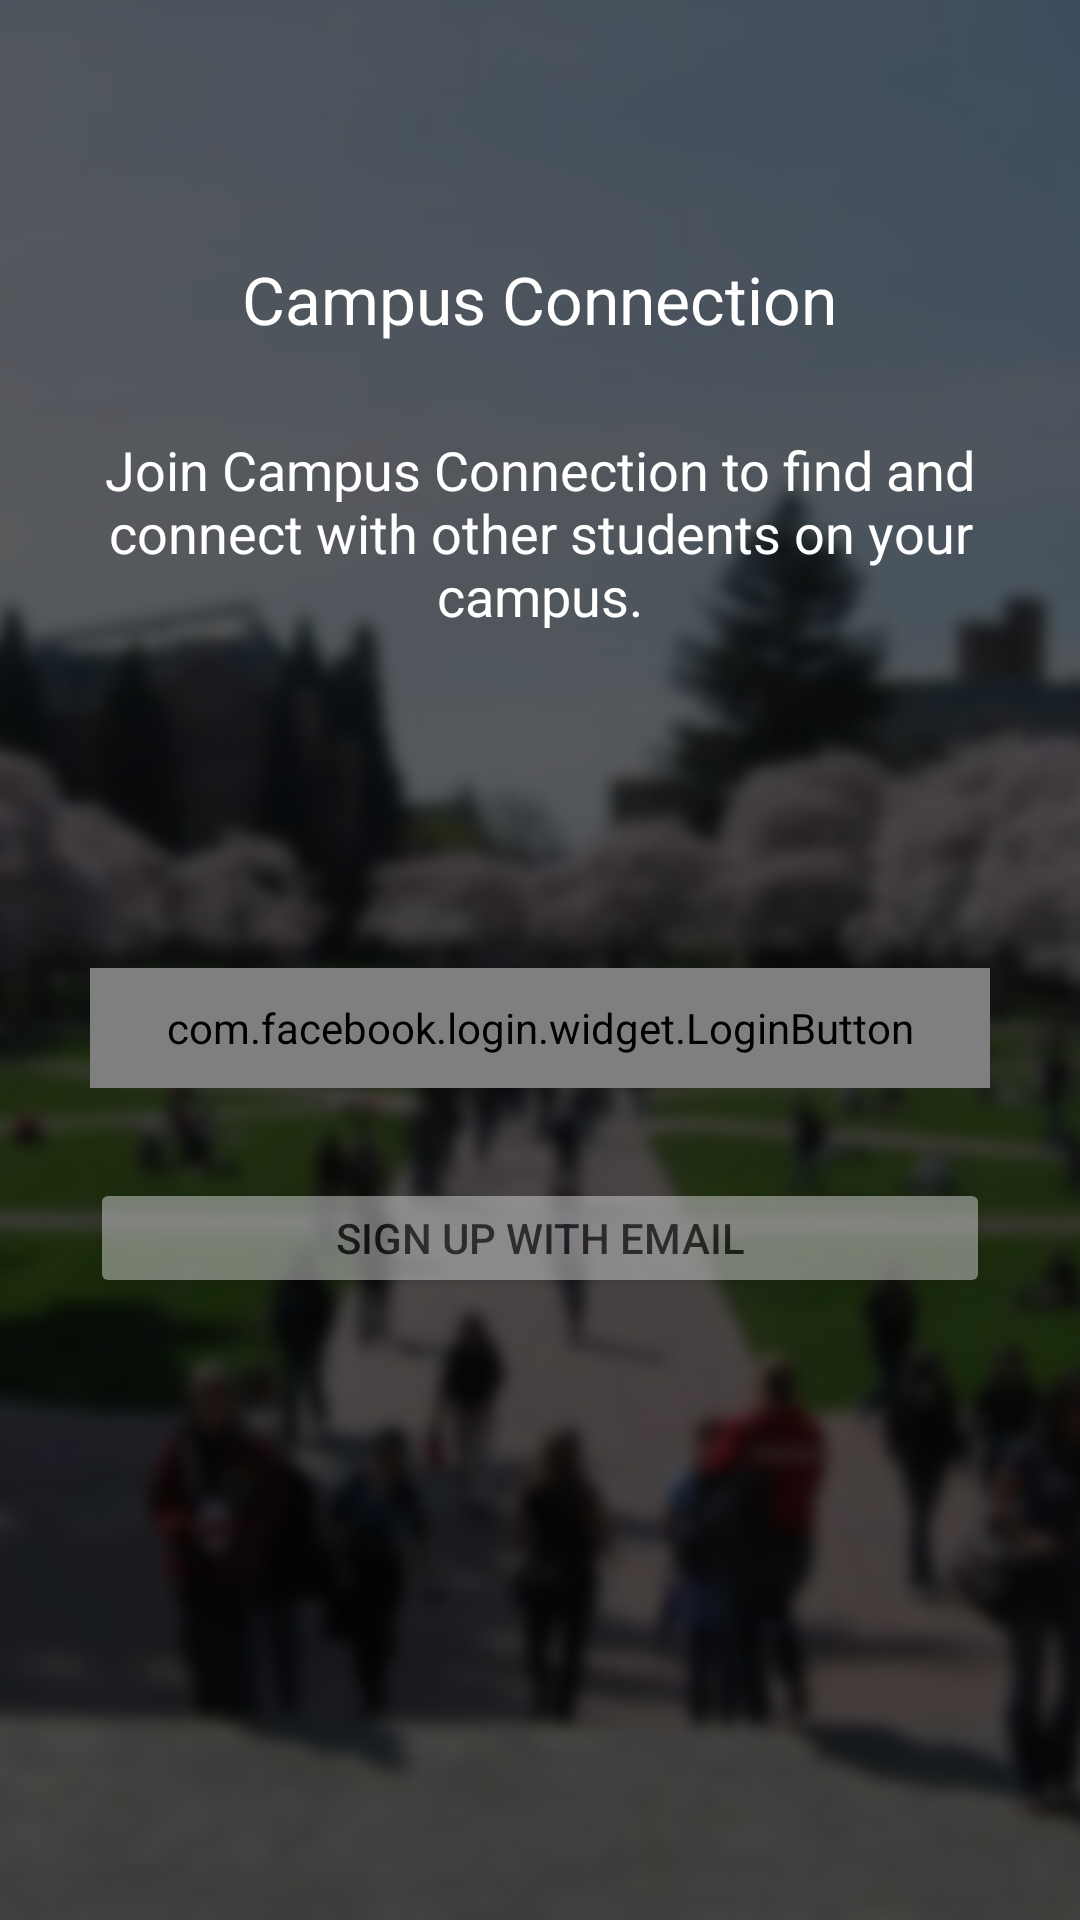

This screen was rendered from an Android layout file. Write that file and the resources it references.
<!-- AndroidManifest.xml: application theme AppTheme -->
<!-- res/layout/activity_sign_up_path.xml -->
<?xml version="1.0" encoding="utf-8"?>
<RelativeLayout xmlns:android="http://schemas.android.com/apk/res/android"
xmlns:tools="http://schemas.android.com/tools"
android:layout_width="match_parent"
android:layout_height="match_parent"
android:gravity="center_horizontal"
android:orientation="vertical"
tools:context="com.campusconnection.SignUpPathActivity">

    <ImageView
        android:layout_width="match_parent"
        android:layout_height="match_parent"
        android:layout_centerInParent="true"
        android:scaleType="centerCrop"
        android:src="@drawable/onboarding_background"/>

    <RelativeLayout
        android:layout_width="match_parent"
        android:layout_height="match_parent"
        android:paddingBottom="@dimen/activity_vertical_margin"
        android:paddingLeft="@dimen/activity_horizontal_margin"
        android:paddingRight="@dimen/activity_horizontal_margin"
        android:paddingTop="@dimen/activity_vertical_margin">

        <TextView
            android:id="@+id/signUpPathAppText"
            android:textAppearance="?android:attr/textAppearanceLarge"
            android:layout_width="wrap_content"
            android:layout_height="wrap_content"
            android:layout_alignParentTop="true"
            android:layout_marginTop="69dp"
            android:text="@string/app_name"
            android:layout_centerHorizontal="true"
            android:textColor="@color/white"/>

        <TextView
            android:id="@+id/signUpPathAppStatement"
            android:textAppearance="?android:attr/textAppearanceMedium"
            android:layout_width="wrap_content"
            android:layout_height="wrap_content"
            android:text="@string/label_statement"
            android:textColor="@color/white"
            android:layout_below="@+id/signUpPathAppText"
            android:layout_centerHorizontal="true"
            android:layout_marginTop="30dp"
            android:textAlignment="center"/>


        <com.facebook.login.widget.LoginButton
            android:id="@+id/signupFacebookButton"
            android:layout_width="match_parent"
            android:layout_height="40dp"
            android:layout_centerHorizontal="true"
            android:layout_below="@+id/signUpPathAppStatement"
            android:layout_marginTop="112dp" />

        <Button
            android:id="@+id/signupEmailButton"
            android:layout_width="match_parent"
            android:layout_height="40dp"
            android:layout_centerHorizontal="true"
            android:text="@string/action_signup_with_email"
            android:alpha="0.5"
            android:layout_below="@+id/signupFacebookButton"
            android:layout_marginTop="30dp" />



    </RelativeLayout>

</RelativeLayout>
<!-- resources referenced by this layout -->
<resources>
  <color name="white">#FFFFFF</color>
  <dimen name="activity_horizontal_margin">30dp</dimen>
  <dimen name="activity_vertical_margin">16dp</dimen>
  <!-- drawable onboarding_background: png bitmap (drawable, 258378 bytes) -->
  <string name="action_signup_with_email">Sign up with email</string>
  <string name="app_name">Campus Connection</string>
  <string name="label_statement">Join Campus Connection to find and connect with other students on your campus.</string>
  <style name="AppTheme" parent="Theme.AppCompat.Light.NoActionBar">
          
          <item name="colorPrimary">@color/colorPrimary</item>
          <item name="colorPrimaryDark">@color/colorPrimaryDark</item>
          <item name="colorAccent">@color/colorAccent</item>
      </style>
  <color name="colorPrimary">#434B57</color>
  <color name="colorPrimaryDark">#434B57</color>
  <color name="colorAccent">#6FBCAD</color>
</resources>
